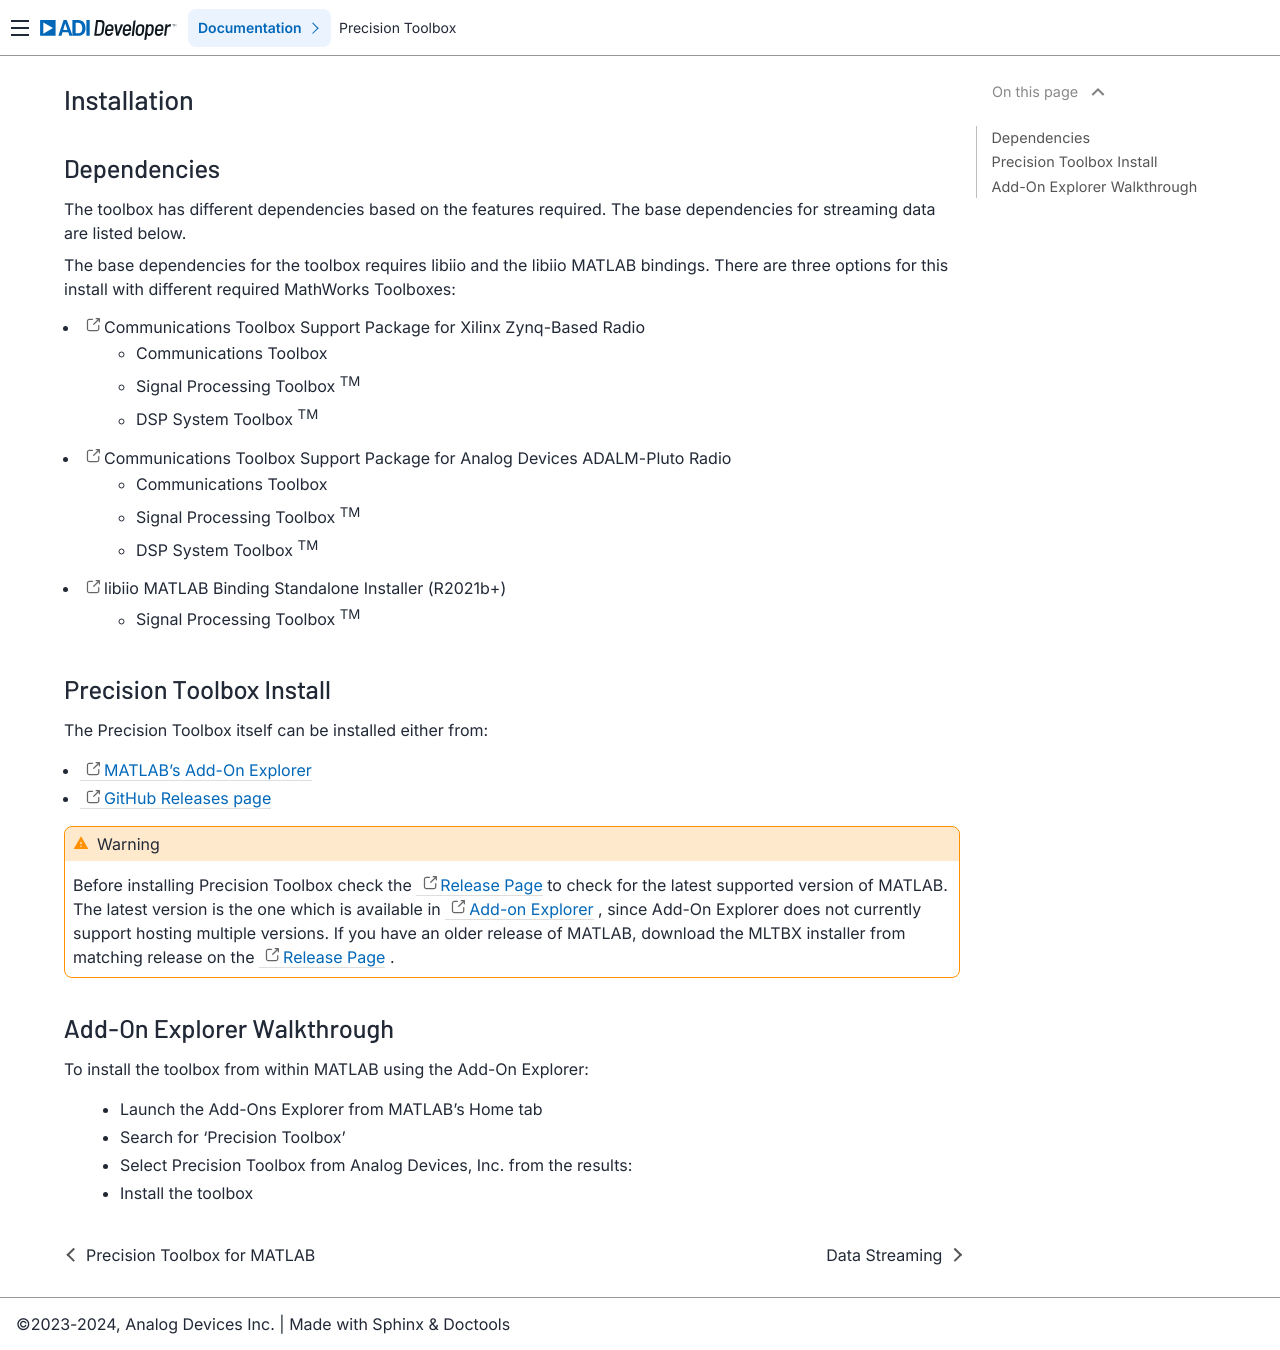

repository: analogdevicesinc/PrecisionToolbox · page: common/installation/index.html · generator: sphinx

Installation
------------

============
Dependencies
============

The toolbox has different dependencies based on the features required. The base dependencies for streaming data are listed below. 

The base dependencies for the toolbox requires libiio and the libiio MATLAB bindings. There are three options for this install with different required MathWorks Toolboxes:

- `Communications Toolbox Support Package for Xilinx Zynq-Based Radio <https://www.mathworks.com/help/supportpkg/xilinxzynqbasedradio/index.html>`_
    - Communications Toolbox
    - Signal Processing Toolbox :sup:`TM`
    - DSP System Toolbox :sup:`TM`
- `Communications Toolbox Support Package for Analog Devices ADALM-Pluto Radio <https://www.mathworks.com/help/supportpkg/plutoradio/index.html>`_
    - Communications Toolbox
    - Signal Processing Toolbox :sup:`TM`
    - DSP System Toolbox :sup:`TM`
- `libiio MATLAB Binding Standalone Installer (R2021b+) <https://github.com/mathworks/buildroot/releases/download/mathworks_zynq_R21.2.0/libiio.mlpkginstall>`_
    - Signal Processing Toolbox :sup:`TM`


=========================
Precision Toolbox Install
=========================

The Precision Toolbox itself can be installed either from:

- `MATLAB's Add-On Explorer <https://www.mathworks.com/products/matlab/add-on-explorer.html>`_
- `GitHub Releases page <https://github.com/analogdevicesinc/PrecisionToolbox/releases>`_

.. warning::
    Before installing Precision Toolbox check the `Release Page <https://github.com/analogdevicesinc/PrecisionToolbox/releases>`_ to check for the latest supported version of MATLAB. The latest version is the one which is available in `Add-on Explorer <https://www.mathworks.com/products/matlab/add-on-explorer.html>`_ , since Add-On Explorer does not currently support hosting multiple versions. If you have an older release of MATLAB, download the MLTBX installer from matching release on the `Release Page <https://github.com/analogdevicesinc/PrecisionToolbox/releases>`_ .

===========================
Add-On Explorer Walkthrough
===========================

To install the toolbox from within MATLAB using the Add-On Explorer:

 - Launch the Add-Ons Explorer from MATLAB's Home tab
 - Search for 'Precision Toolbox'
 - Select Precision Toolbox from Analog Devices, Inc. from the results:
 - Install the toolbox
